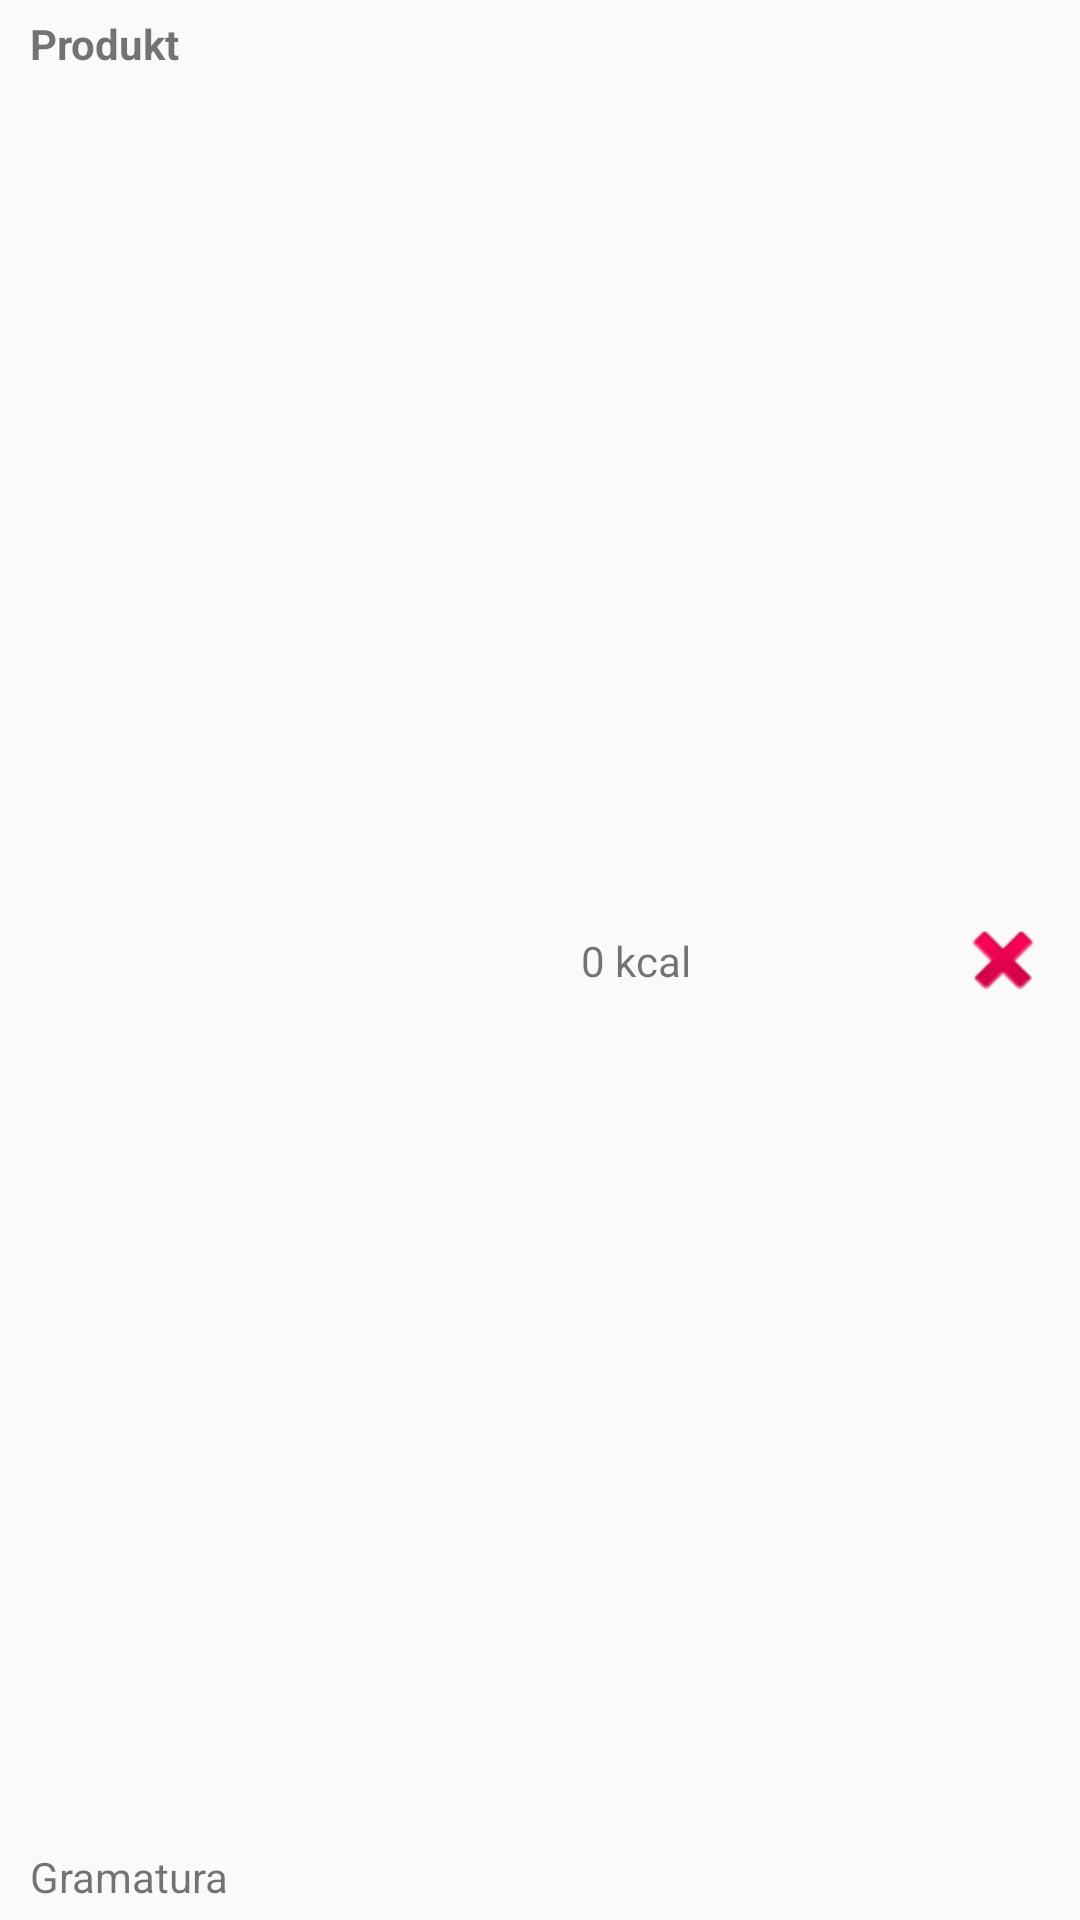

Here is an Android app screen rendered from its layout file. Give the layout XML and the strings, colors and styles it references.
<!-- AndroidManifest.xml: application theme Theme.DietApp -->
<!-- res/layout/diet_product_layout.xml -->
<?xml version="1.0" encoding="utf-8"?>
<LinearLayout xmlns:android="http://schemas.android.com/apk/res/android"
    xmlns:app="http://schemas.android.com/apk/res-auto"
    xmlns:tools="http://schemas.android.com/tools"
    android:layout_width="match_parent"
    android:layout_height="50dp"
    android:orientation="horizontal"
    android:baselineAligned="false"
    >

    <androidx.constraintlayout.widget.ConstraintLayout
        android:id="@+id/ConstraintLayout1"
        android:layout_width="wrap_content"
        android:layout_height="match_parent"
        android:layout_weight="5">


        <TextView
            android:id="@+id/diet_product_name"
            android:layout_width="match_parent"
            android:layout_height="wrap_content"
            android:layout_marginStart="10dp"
            android:layout_marginEnd="10dp"
            android:layout_marginTop="5dp"
            android:textStyle="bold"
            android:text="Produkt"
            app:layout_constraintStart_toStartOf="parent"
            app:layout_constraintTop_toTopOf="parent" />

        <TextView
            android:id="@+id/diet_product_weight"
            android:layout_width="match_parent"
            android:layout_height="wrap_content"
            android:layout_marginStart="10dp"
            android:layout_marginEnd="10dp"
            android:layout_marginBottom="5dp"
            android:text="Gramatura"
            app:layout_constraintBottom_toBottomOf="parent"
            app:layout_constraintStart_toStartOf="parent" />
    </androidx.constraintlayout.widget.ConstraintLayout>

    <androidx.constraintlayout.widget.ConstraintLayout
        android:id="@+id/diet_ConstraintLayout2"
        android:layout_width="wrap_content"
        android:layout_height="match_parent"
        android:layout_weight="2">


        <TextView
            android:id="@+id/diet_product_calories"
            android:layout_width="wrap_content"
            android:layout_height="wrap_content"
            android:text="0 kcal"
            app:layout_constraintBottom_toBottomOf="parent"
            app:layout_constraintEnd_toEndOf="parent"
            app:layout_constraintStart_toStartOf="parent"
            app:layout_constraintTop_toTopOf="parent" />
    </androidx.constraintlayout.widget.ConstraintLayout>

    <androidx.constraintlayout.widget.ConstraintLayout
        android:id="@+id/diet_ConstraintLayout3"
        android:layout_width="wrap_content"
        android:layout_height="match_parent"
        android:layout_weight="3">


    </androidx.constraintlayout.widget.ConstraintLayout>


    <androidx.constraintlayout.widget.ConstraintLayout
        android:id="@+id/diet_ConstraintLayout4"
        android:layout_width="wrap_content"
        android:layout_height="match_parent"
        android:layout_weight="1">

        <ImageView
            android:id="@+id/diet_product_delete"
            android:layout_width="wrap_content"
            android:layout_height="wrap_content"
            android:layout_weight="5"
            app:layout_constraintBottom_toBottomOf="parent"
            app:layout_constraintEnd_toEndOf="parent"
            app:layout_constraintStart_toStartOf="parent"
            app:layout_constraintTop_toTopOf="parent"
            app:srcCompat="@android:drawable/ic_delete" />


    </androidx.constraintlayout.widget.ConstraintLayout>



</LinearLayout>
<!-- resources referenced by this layout -->
<resources>
  <style name="Theme.DietApp" parent="Theme.AppCompat.Light.NoActionBar">
          
          <item name="colorPrimary">@color/purple_500</item>
          <item name="colorPrimaryVariant">@color/diet_app_main_color_darkest</item>
          <item name="colorOnPrimary">@color/white</item>
          
          <item name="colorSecondary">@color/teal_200</item>
          <item name="colorSecondaryVariant">@color/teal_700</item>
          <item name="colorOnSecondary">@color/black</item>
          
          <item name="android:statusBarColor" tools:targetApi="l">?attr/colorPrimaryVariant</item>
          <item name="actionBarStyle">@style/MyActionBar</item>
          
      </style>
  <color name="purple_500">#FF6200EE</color>
  <color name="diet_app_main_color_darkest">#4e0066</color>
  <color name="white">#FFFFFFFF</color>
  <color name="teal_200">#FF03DAC5</color>
  <color name="teal_700">#FF018786</color>
  <color name="black">#FF000000</color>
  <style name="MyActionBar" parent="Theme.AppCompat.Light.NoActionBar">
          <item name="background">@color/diet_app_main_color_darker</item>
          <item name="titleTextStyle">@style/MyActionBarTitle</item>
          <item name="windowActionBar">false</item>
          <item name="windowNoTitle">true</item>
      </style>
  <color name="diet_app_main_color_darker">#8900b3</color>
  <style name="MyActionBarTitle" parent="@style/TextAppearance.AppCompat.Widget.ActionBar.Title">
          <item name="android:textColor">@color/white</item>
      </style>
</resources>
